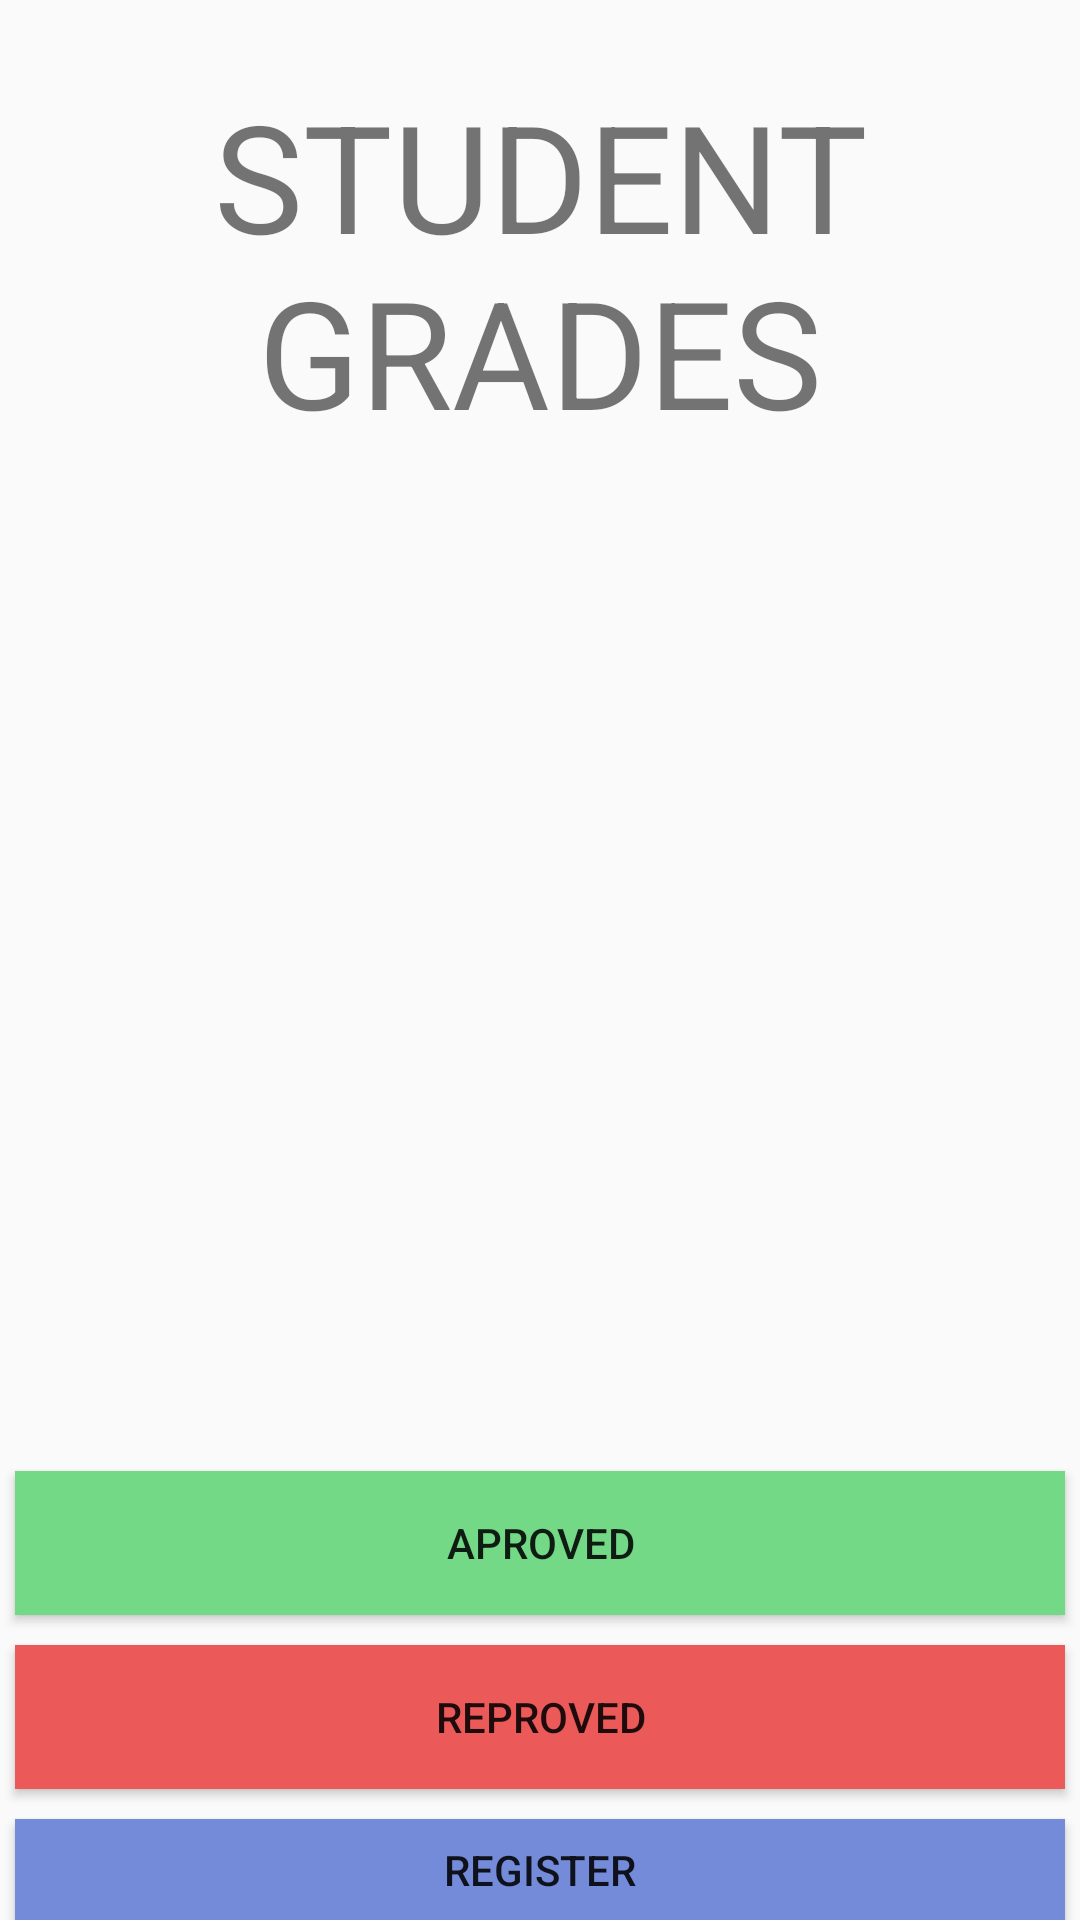

The Android layout XML behind this screen, and the referenced resources:
<!-- AndroidManifest.xml: application theme Theme.Teste2 -->
<!-- res/layout/activity_main.xml -->
<?xml version="1.0" encoding="utf-8"?>
<LinearLayout xmlns:android="http://schemas.android.com/apk/res/android"
    xmlns:app="http://schemas.android.com/apk/res-auto"
    xmlns:tools="http://schemas.android.com/tools"
    android:layout_width="match_parent"
    android:layout_height="match_parent"
    android:orientation="vertical"
    android:gravity="center_horizontal"
    tools:context=".MainActivity">



    <TextView
        android:id="@+id/tittle"
        android:layout_marginTop="25dp"
        android:textSize="50sp"
        android:layout_width="wrap_content"
        android:layout_height="wrap_content"
        android:text="@string/student_grades"
        android:gravity="center_horizontal"/>

    <ImageView
        android:id="@+id/image"
        android:layout_width="350dp"
        android:layout_height="200dp"
        android:layout_marginTop="50dp"
        android:src="@drawable/home"

        />


    <Button
        android:id="@+id/btnAprov"
        android:layout_width="350dp"
        android:layout_height="wrap_content"
        android:text="@string/aproved"
        android:layout_marginTop="90dp"
        android:background="@color/greenbtn"
        />

    <Button
        android:id="@+id/btnReprov"
        android:layout_width="350dp"
        android:layout_height="wrap_content"
        android:text="@string/reproved"
        android:layout_marginTop="10dp"
        android:background="@color/redbtn"
        />

    <Button
        android:id="@+id/btnRegis"
        android:layout_width="350dp"
        android:layout_height="wrap_content"
        android:text="@string/register"
        android:layout_marginTop="10dp"
        android:background="@color/bluebtn"
        />


</LinearLayout>
<!-- resources referenced by this layout -->
<resources>
  <color name="bluebtn">#FF738BD9</color>
  <color name="greenbtn">#FF73D987</color>
  <color name="redbtn">#FFEB5959</color>
  <string name="aproved">Aproved</string>
  <string name="register">Register</string>
  <string name="reproved">Reproved</string>
  <string name="student_grades">STUDENT GRADES</string>
  <style name="Theme.Teste2" parent="Base.Theme.Teste2" />
  <style name="Base.Theme.Teste2" parent="Theme.AppCompat.Light.NoActionBar">
          
          
      </style>
</resources>
